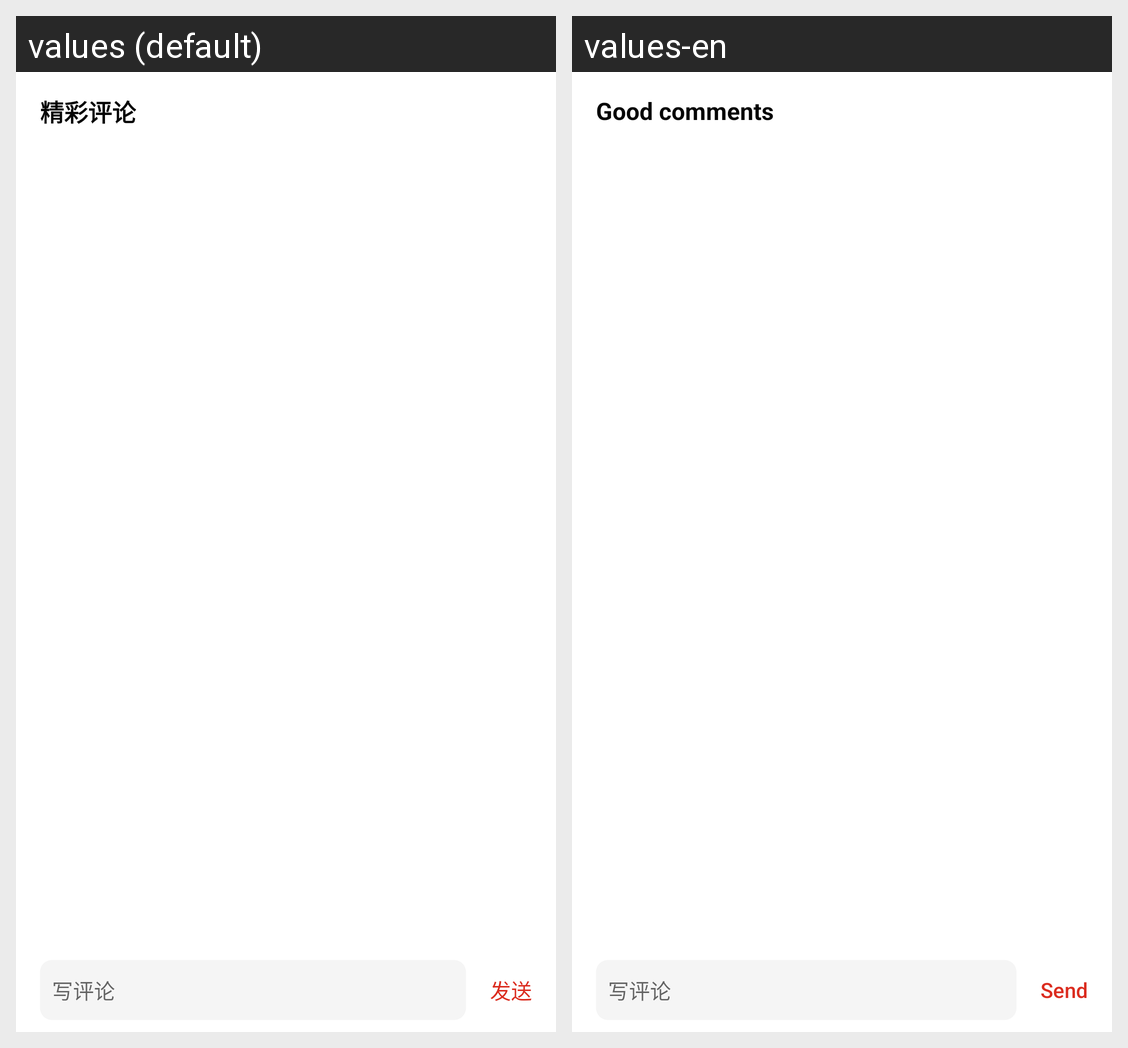

For this localized Android screen grid, give each drawn string resource with its value in every locale shown.
Android screen res/layout/activity_comment.xml rendered under 2 locales, left to right: values (default), values-en. Device: Nexus 5 (rendered at 1080×1920; each locale shown at half size, 540×960, under a caption strip naming it); theme AppTheme.FullScreen.Translucent.
Strings drawn on this screen, with the default value and each locale's value (text and hints the layout hard-codes, and strings that could not be matched under every locale, appear in the picture but are not listed):

good_comments
  values: 精彩评论
  values-en: Good comments

send
  values: 发送
  values-en: Send
